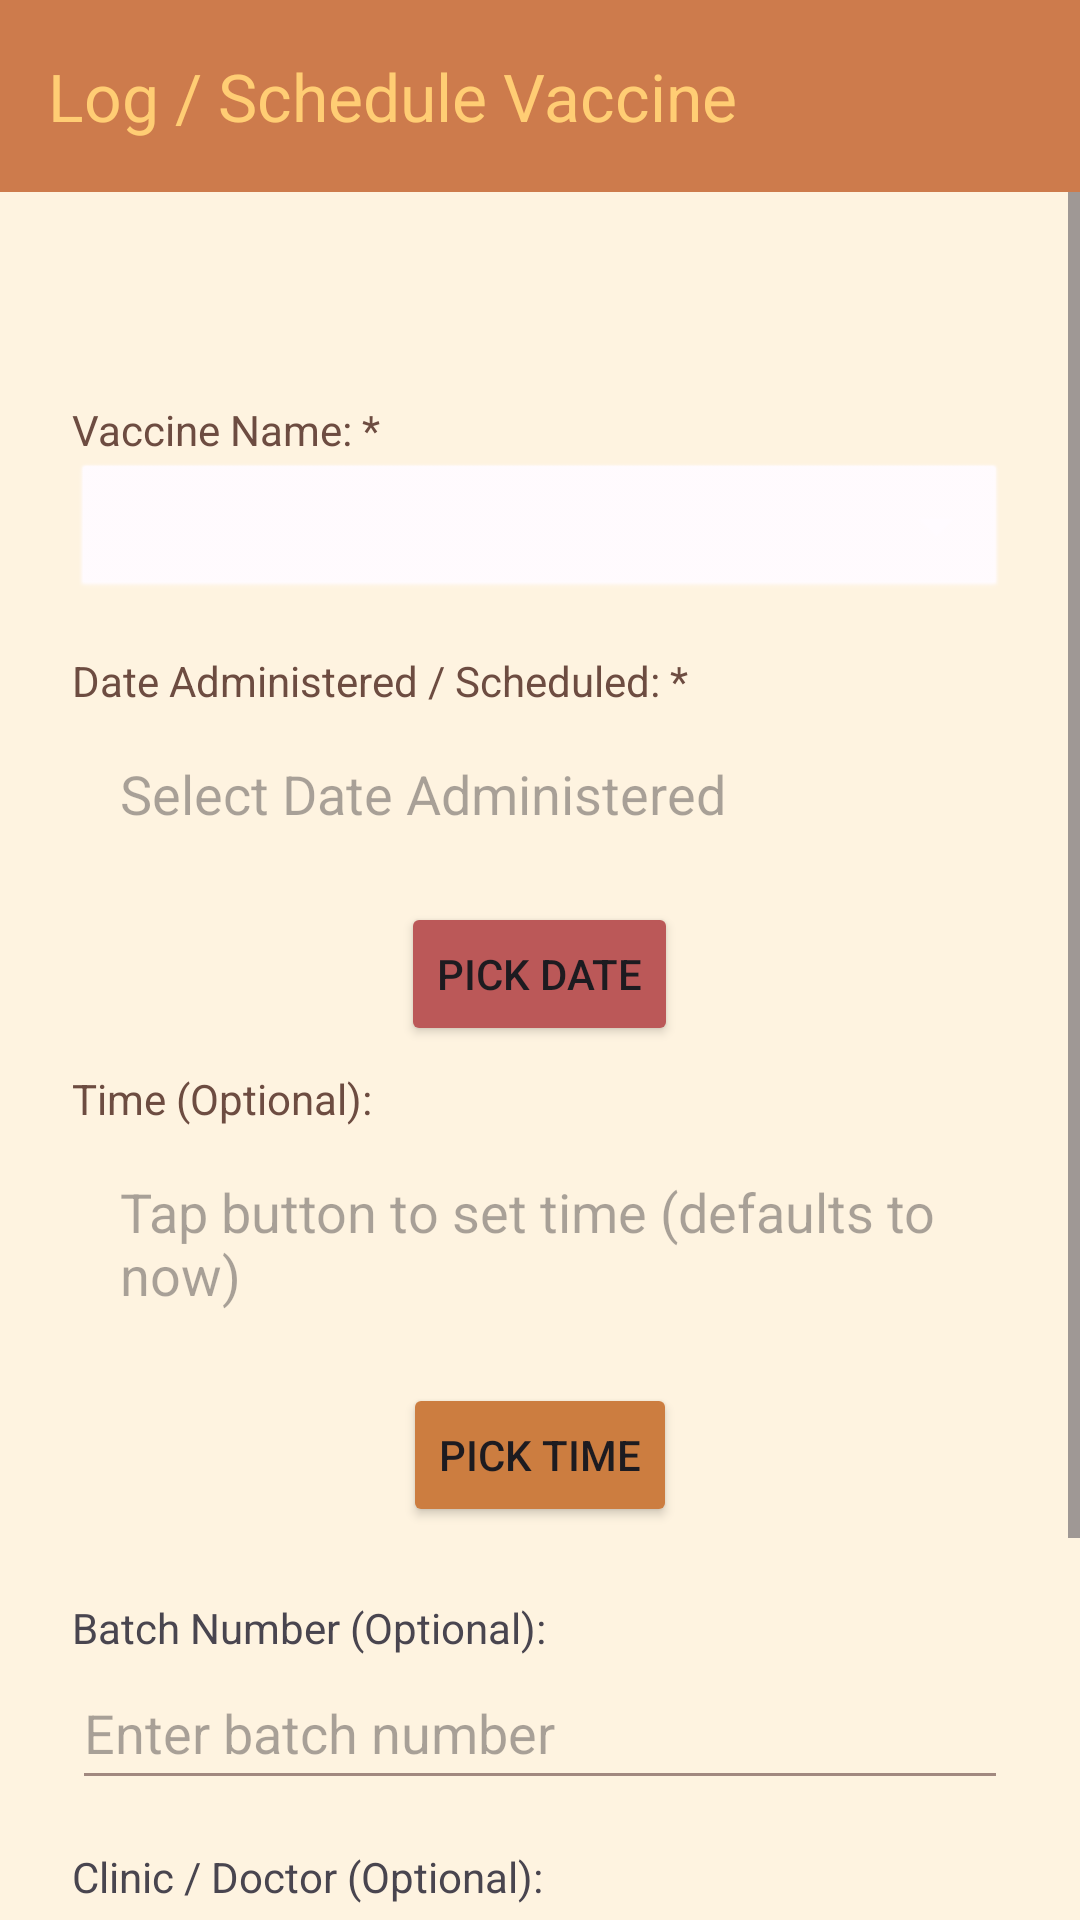

Android layout source for this screen:
<!-- AndroidManifest.xml: application theme Theme.BantayBakuna -->
<!-- res/layout/activity_log_vaccine.xml -->
<?xml version="1.0" encoding="utf-8"?>
<LinearLayout
    xmlns:android="http://schemas.android.com/apk/res/android"
    xmlns:app="http://schemas.android.com/apk/res-auto"
    xmlns:tools="http://schemas.android.com/tools"
    android:id="@+id/main"
    android:layout_width="match_parent"
    android:layout_height="match_parent"
    android:orientation="vertical"
    android:background="#FEF3E0"    tools:context=".LogVaccineActivity">

    <com.google.android.material.appbar.MaterialToolbar
        android:id="@+id/toolbarLogVaccine"
        android:layout_width="match_parent"
        android:layout_height="?attr/actionBarSize"
        android:background="#CD7B4C"         app:title="Log / Schedule Vaccine"
        app:titleTextColor="#FFCD74"         android:theme="@style/ThemeOverlay.AppCompat.Dark.ActionBar"
        app:popupTheme="@style/ThemeOverlay.AppCompat.Light"/>

    <ScrollView
        android:layout_width="match_parent"
        android:layout_height="match_parent">

        <LinearLayout
            android:layout_width="match_parent"
            android:layout_height="wrap_content"
            android:orientation="vertical"
            android:padding="24dp">

            <TextView
                android:id="@+id/textViewLogForChildName"
                android:layout_width="match_parent"
                android:layout_height="wrap_content"
                android:textSize="16sp"
                android:textColor="#8D6E63"
                android:textAlignment="center"
                android:layout_marginBottom="24dp"
                tools:text="Logging vaccine for: Child Name" />

            <TextView
                android:layout_width="wrap_content"
                android:layout_height="wrap_content"
                android:text="@string/vaccine_name"                 android:textColor="#6D4C41"/>

            <Spinner
                android:id="@+id/spinnerVaccineName"
                style="@android:style/Widget.Spinner.DropDown"
                android:layout_width="match_parent"
                android:layout_height="wrap_content"
                android:layout_marginBottom="16dp"
                android:backgroundTint="@color/material_dynamic_tertiary99"
                android:minHeight="48dp" />

            <TextView
                android:layout_width="wrap_content"
                android:layout_height="wrap_content"
                android:text="@string/date_administered_scheduled"                 android:textColor="#6D4C41"/>

            <TextView
                android:id="@+id/textViewLogSelectedDate"
                android:layout_width="match_parent"
                android:layout_height="wrap_content"
                android:layout_marginBottom="8dp"
                android:background="@drawable/common_google_signin_btn_text_light_normal_background"
                android:backgroundTint="@color/white"
                android:hint="@string/select_date_administered_hint"
                android:padding="16dp"
                android:textColor="#6D4C41"
                android:textSize="18sp" />             <Button
            android:id="@+id/buttonLogSelectDate"
            android:layout_width="wrap_content"
            android:layout_height="wrap_content"
            android:text="@string/pick_date_button"
            android:layout_gravity="center_horizontal"
            app:backgroundTint="#BB5858"                 android:layout_marginBottom="8dp"/>

            <TextView
                android:layout_width="wrap_content"
                android:layout_height="wrap_content"
                android:text="@string/time_optional"                 android:textColor="#6D4C41"/>

            <TextView
                android:id="@+id/textViewLogSelectedTime"
                android:layout_width="match_parent"
                android:layout_height="wrap_content"
                android:layout_marginBottom="8dp"
                android:background="@drawable/common_google_signin_btn_text_light_normal_background"
                android:hint="Tap button to set time (defaults to now)"
                android:padding="16dp"
                android:textColor="#6D4C41"
                android:textSize="18sp" />
            <Button
            android:id="@+id/buttonLogSelectTime"
            android:layout_width="wrap_content"
            android:layout_height="wrap_content"
            android:text="@string/pick_time"
            android:layout_gravity="center_horizontal"
            app:backgroundTint="#CC7D40"                 android:layout_marginBottom="24dp"/>

            <TextView
                android:layout_width="wrap_content"
                android:layout_height="wrap_content"
                android:text="Batch Number (Optional):" />
            <EditText
                android:id="@+id/editTextBatchNumber"
                android:layout_width="match_parent"
                android:layout_height="wrap_content"
                android:hint="Enter batch number"
                android:inputType="text"
                android:minHeight="48dp"
                android:layout_marginBottom="16dp"
                android:backgroundTint="#A1887F"                 android:importantForAutofill="no" />

            <TextView
                android:layout_width="wrap_content"
                android:layout_height="wrap_content"
                android:text="Clinic / Doctor (Optional):" />
            <EditText
                android:id="@+id/editTextClinicDoctor"
                android:layout_width="match_parent"
                android:layout_height="wrap_content"
                android:hint="Enter clinic or doctor name"
                android:inputType="textPersonName|textCapWords"
                android:minHeight="48dp"
                android:layout_marginBottom="32dp"
                android:backgroundTint="#A1887F"                 android:importantForAutofill="no" />

            <Button
                android:id="@+id/buttonLogSaveVaccine"
                android:layout_width="match_parent"
                android:layout_height="wrap_content"
                android:text="Save Entry"
                android:textSize="18sp"
                android:padding="12dp"
                android:layout_marginTop="16dp"
                app:backgroundTint="#BA2C0F" />

        </LinearLayout>
    </ScrollView>
</LinearLayout>
<!-- resources referenced by this layout -->
<resources>
  <color name="white">#FFFFFFFF</color>
  <string name="date_administered_scheduled">Date Administered / Scheduled: *</string>
  <string name="pick_date_button">Pick Date</string>
  <string name="pick_time">Pick Time</string>
  <string name="select_date_administered_hint">Select Date Administered</string>
  <string name="time_optional">Time (Optional):</string>
  <string name="vaccine_name">Vaccine Name: *</string>
  <style name="Theme.BantayBakuna" parent="Base.Theme.BantayBakuna" />
  <style name="Base.Theme.BantayBakuna" parent="Theme.Material3.DayNight.NoActionBar">
  
      </style>
</resources>
